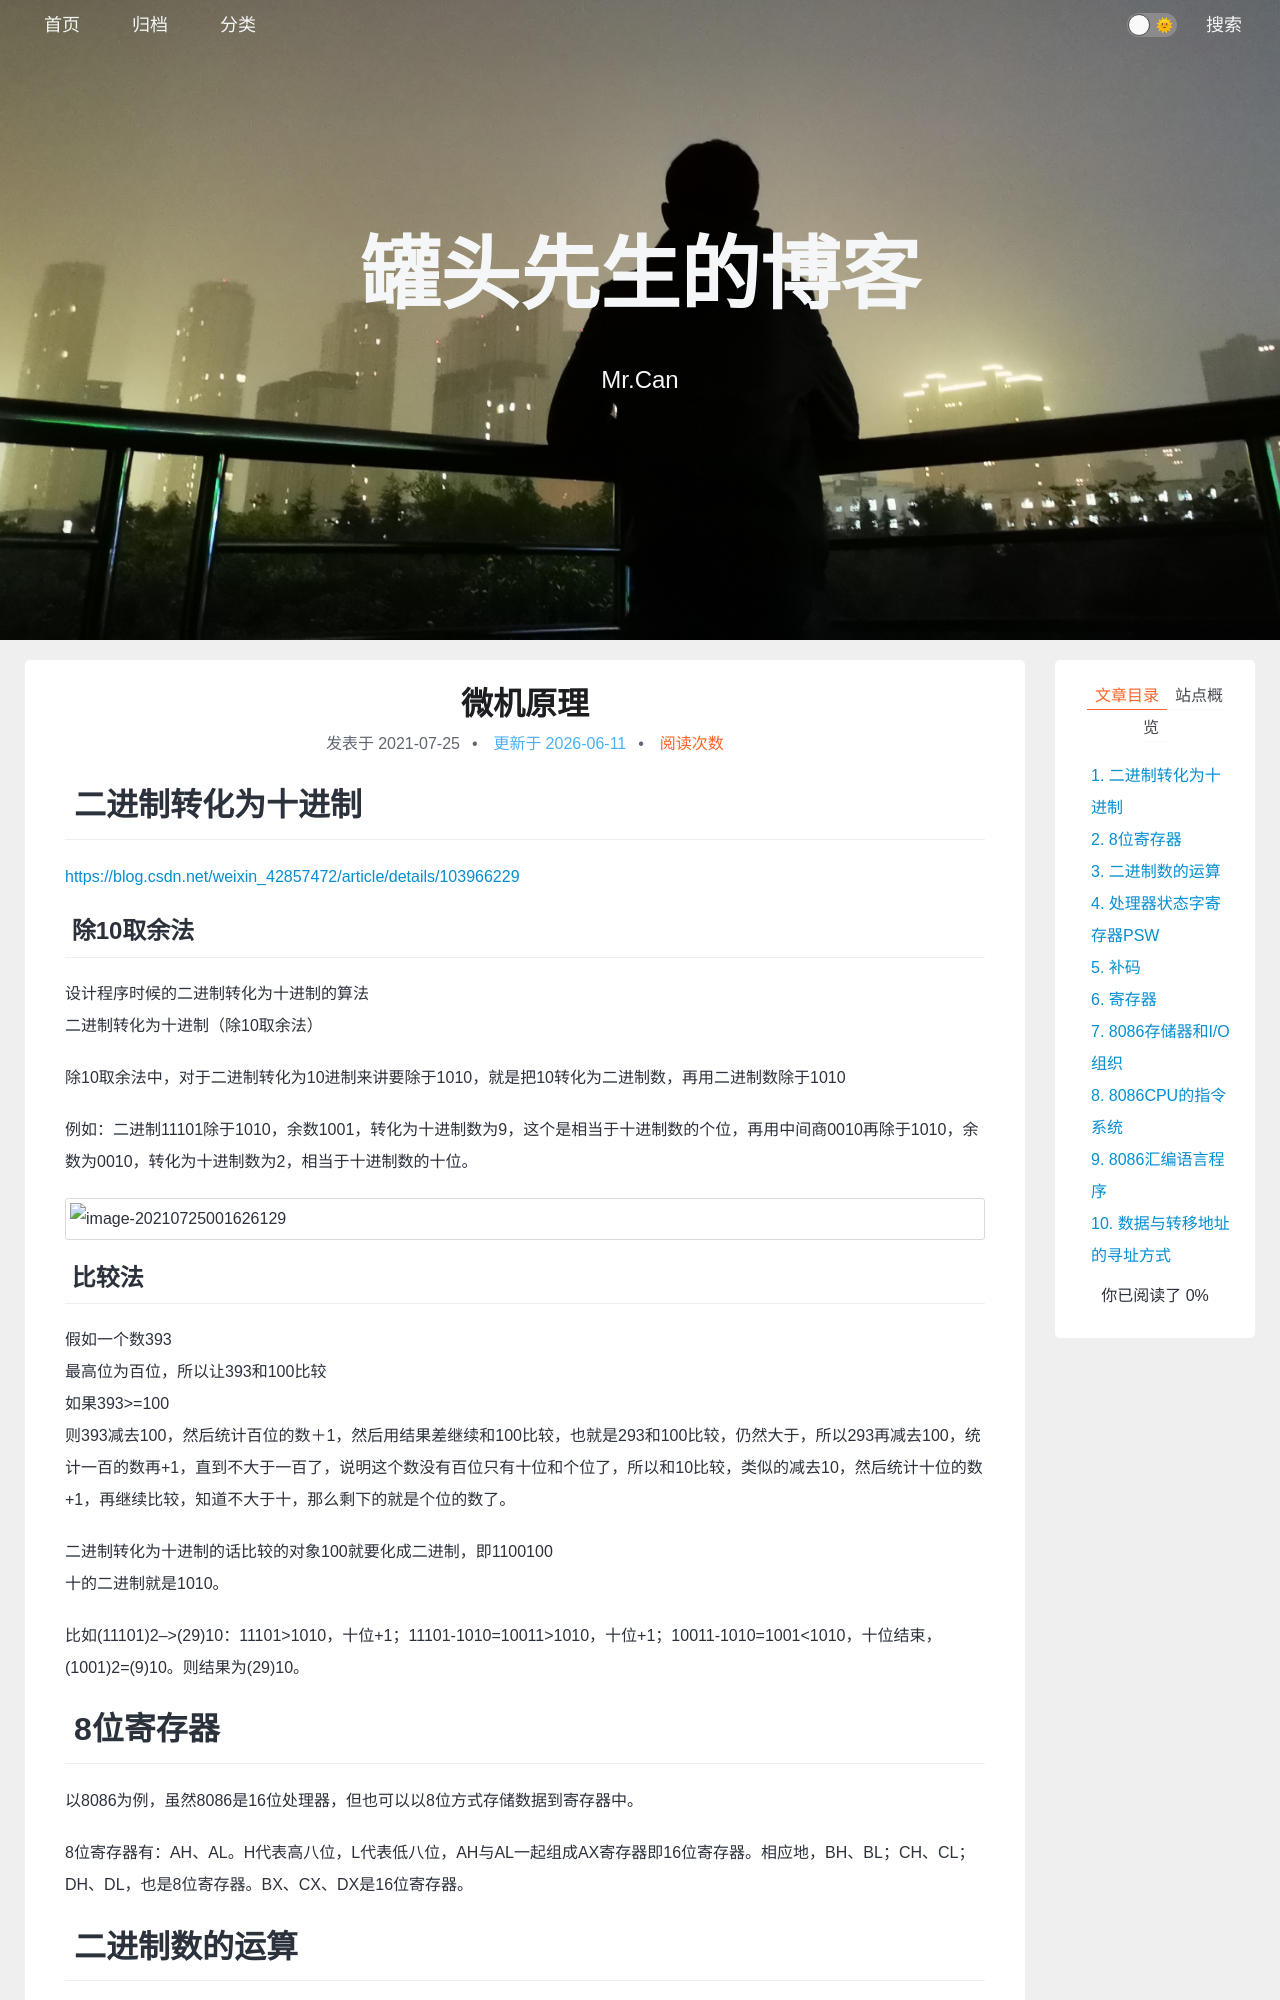

repository: xing-cg/xing-cg.github.io · page: 微机原理/微机原理/index.html · generator: jekyll

---
title: 微机原理
categories:
  - - 微机原理
tags: 
date: 2021/7/25
update: 
comments: 
published:
---
# 二进制转化为十进制

https://blog.csdn.net/weixin_42857472/article/details/103966229

## 除10取余法

设计程序时候的二进制转化为十进制的算法
二进制转化为十进制（除10取余法）

除10取余法中，对于二进制转化为10进制来讲要除于1010，就是把10转化为二进制数，再用二进制数除于1010

例如：二进制11101除于1010，余数1001，转化为十进制数为9，这个是相当于十进制数的个位，再用中间商0010再除于1010，余数为0010，转化为十进制数为2，相当于十进制数的十位。

![image-20210725001626129](../../images/%E5%BE%AE%E6%9C%BA%E5%8E%9F%E7%90%86/image-20210725001626129.png)

## 比较法

假如一个数393
最高位为百位，所以让393和100比较
如果393>=100
则393减去100，然后统计百位的数＋1，然后用结果差继续和100比较，也就是293和100比较，仍然大于，所以293再减去100，统计一百的数再+1，直到不大于一百了，说明这个数没有百位只有十位和个位了，所以和10比较，类似的减去10，然后统计十位的数+1，再继续比较，知道不大于十，那么剩下的就是个位的数了。

二进制转化为十进制的话比较的对象100就要化成二进制，即1100100
十的二进制就是1010。

比如(11101)2-->(29)10：11101>1010，十位+1；11101-1010=10011>1010，十位+1；10011-1010=1001<1010，十位结束，(1001)2=(9)10。则结果为(29)10。

# 8位寄存器

以8086为例，虽然8086是16位处理器，但也可以以8位方式存储数据到寄存器中。

8位寄存器有：AH、AL。H代表高八位，L代表低八位，AH与AL一起组成AX寄存器即16位寄存器。相应地，BH、BL；CH、CL；DH、DL，也是8位寄存器。BX、CX、DX是16位寄存器。

# 二进制数的运算

## 算术运算+、-、*、/

比如97+89

```x86asm
mov AL,97	;汇编后:B0 61	;B0h就表示“把一个字节数传送给AL寄存器中”的机器源代码，61h代表97的十六进制。
add AL,89	;(AL)=BAh	;带括号就表示括号中地址的内容，此处表示AL寄存器的内容
```



mov AL,97 <---> B0 61    ;B0h就表示“把一个字节数传送给AL寄存器中”的机器源代码，61h代表97的十六进制。
